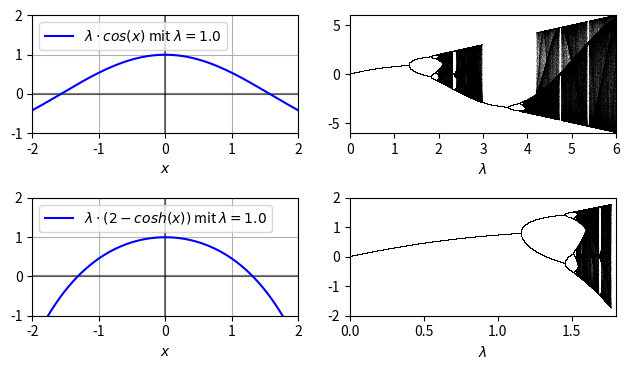

Source code (Python): (Note: this script raises an exception after producing the figure.)
import numpy as np
import matplotlib.pyplot as plt

def fcos(r, x):
    return r * np.cos(x)

def fcosh(r, x):
    return r*(2-np.cosh(x))

def plot(ax, f, n, m, xlim, ylim):
    r = np.linspace(*xlim, n)
    x = np.ones(n) * 0.1

    for i in range(0, 1000):
        x = f(r, x)

    for i in range(0, m):
        x = f(r, x)
        ax.plot(r, x, ',k', alpha=0.05)
    
    ax.set_xlim(*xlim)
    ax.set_ylim(*ylim)
    ax.set_xlabel("$\lambda$")

fig, axs = plt.subplots(2,2,figsize=(6.4, 3.8))

plot(axs[0,1], fcos, xlim=(0, 6), ylim=(-6,6), n=20000, m=100)
plot(axs[1,1], fcosh, xlim=(0, 1.8), ylim=(-2,2), n=25000, m=100)

x = np.linspace(-2, 2, 1000)
y = fcos(1.0, x)
axs[0,0].plot([-10, 10], [0, 0], "-k", alpha=0.5)
axs[0,0].plot([0, 0], [-10, 10], "-k", alpha=0.5)
axs[0,0].plot(x, y, "-b", label="$\lambda \cdot cos(x)$ mit $\lambda=1.0$")
axs[0,0].legend(loc="upper left")
axs[0,0].grid()
axs[0,0].set_xlim(x[0], x[-1])
axs[0,0].set_ylim(-1, 2)
axs[0,0].set_xlabel("$x$")

x = np.linspace(-2, 2, 1000)
y = fcosh(1.0, x)
axs[1,0].plot([-10, 10], [0, 0], "-k", alpha=0.5)
axs[1,0].plot([0, 0], [-10, 10], "-k", alpha=0.5)
axs[1,0].plot(x, y, "-b", label="$\lambda \cdot (2-cosh(x))$ mit $\lambda=1.0$")
axs[1,0].legend(loc="upper left")
axs[1,0].grid()
axs[1,0].set_xlim(x[0], x[-1])
axs[1,0].set_ylim(-1, 2)
axs[1,0].set_xlabel("$x$")

plt.tight_layout()
plt.savefig("../figures/universal.png", dpi=300, bbox_inches="tight")
